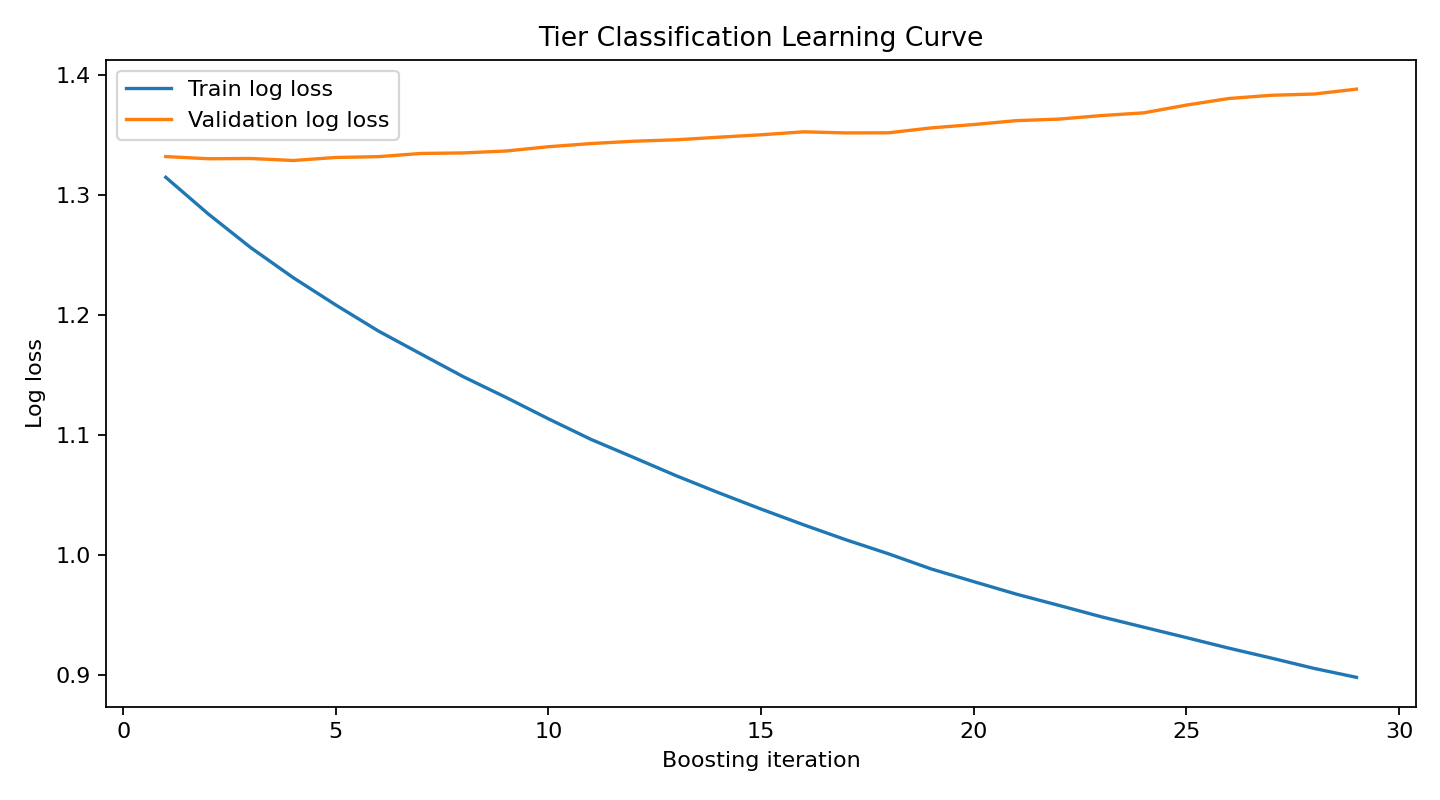

The table this chart was drawn from, first rows:
iteration, train_log_loss, validation_log_loss
1, 1.315, 1.332
2, 1.284, 1.33
3, 1.256, 1.331
4, 1.231, 1.329
5, 1.208, 1.332
6, 1.187, 1.332
7, 1.168, 1.335
8, 1.149, 1.335
9, 1.131, 1.337
10, 1.113, 1.341
11, 1.096, 1.343
12, 1.081, 1.345
13, 1.066, 1.346
14, 1.052, 1.348
15, 1.038, 1.35
16, 1.025, 1.353
17, 1.013, 1.352
18, 1.001, 1.352
19, 0.9883, 1.356
20, 0.9777, 1.359
21, 0.9673, 1.362
22, 0.9579, 1.364
23, 0.9484, 1.366
24, 0.9397, 1.369
25, 0.931, 1.375
26, 0.9222, 1.381
27, 0.9139, 1.383
28, 0.9053, 1.384
29, 0.8978, 1.389
